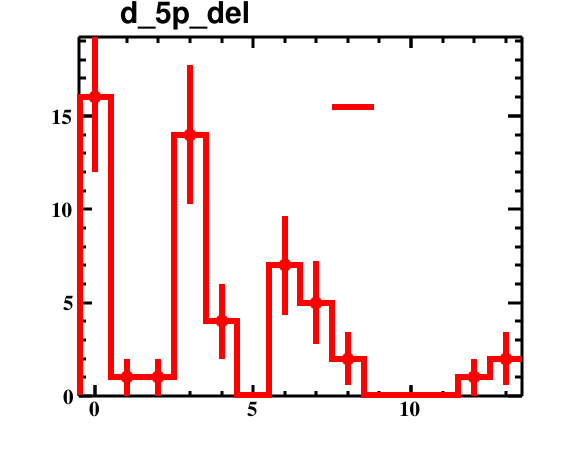

Data behind this chart, as committed beside it:
bin_low_edge, contents, binerror, xtitle, binlabel
-1.5, 0.0, 0.0, , 
-0.5, 16.0, 4.0, , 
0.5, 1.0, 1.0, , 
1.5, 1.0, 1.0, , 
2.5, 14.0, 3.742, , 
3.5, 4.0, 2.0, , 
4.5, 0.0, 0.0, , 
5.5, 7.0, 2.646, , 
6.5, 5.0, 2.236, , 
7.5, 2.0, 1.414, , 
8.5, 0.0, 0.0, , 
9.5, 0.0, 0.0, , 
10.5, 0.0, 0.0, , 
11.5, 1.0, 1.0, , 
12.5, 2.0, 1.414, , 
13.5, 0.0, 0.0, , 
